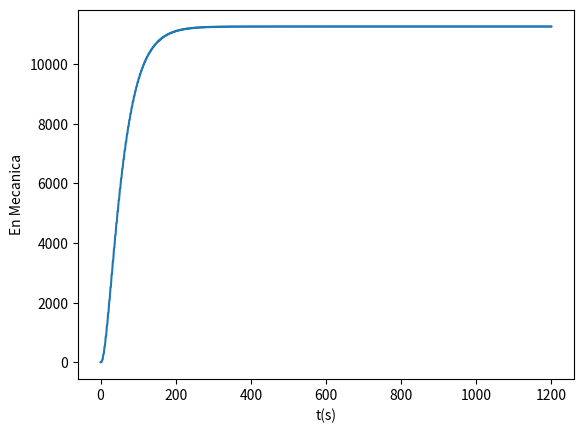

Source code (Python):
import matplotlib.pyplot as plt
import numpy as np

dt = 0.001 
t = np.arange(0, 1200+dt,dt)
g = 9.8
m = 1

x = np.zeros(t.size)
v = np.zeros(t.size)
EM = np.zeros(t.size)
Vforca = 1
F0 = 7.5
b = 0.05
k = 1
w = np.sqrt(k/m)

v[0] = -4
x[0] = -2


EM[0] = 0.5*m*v[0]**2 + 0.5*m*w**2*x[0]**2

for i in range(t.size-1):
    a = (-k*x[i]-b*v[i]+F0*np.cos(Vforca*t[i]))/m

    v[i+1] = v[i] + a*dt
    x[i+1] = x[i] + v[i+1]*dt
    EP = 0.5*m*w**2*x[i+1]**2
    EC = 0.5*m*v[i+1]**2
    EM[i+1] = EP + EC

    
plt.plot(t,EM)
plt.ylabel("En Mecanica")
plt.xlabel("t(s)")
print(EM[-1])
plt.show()